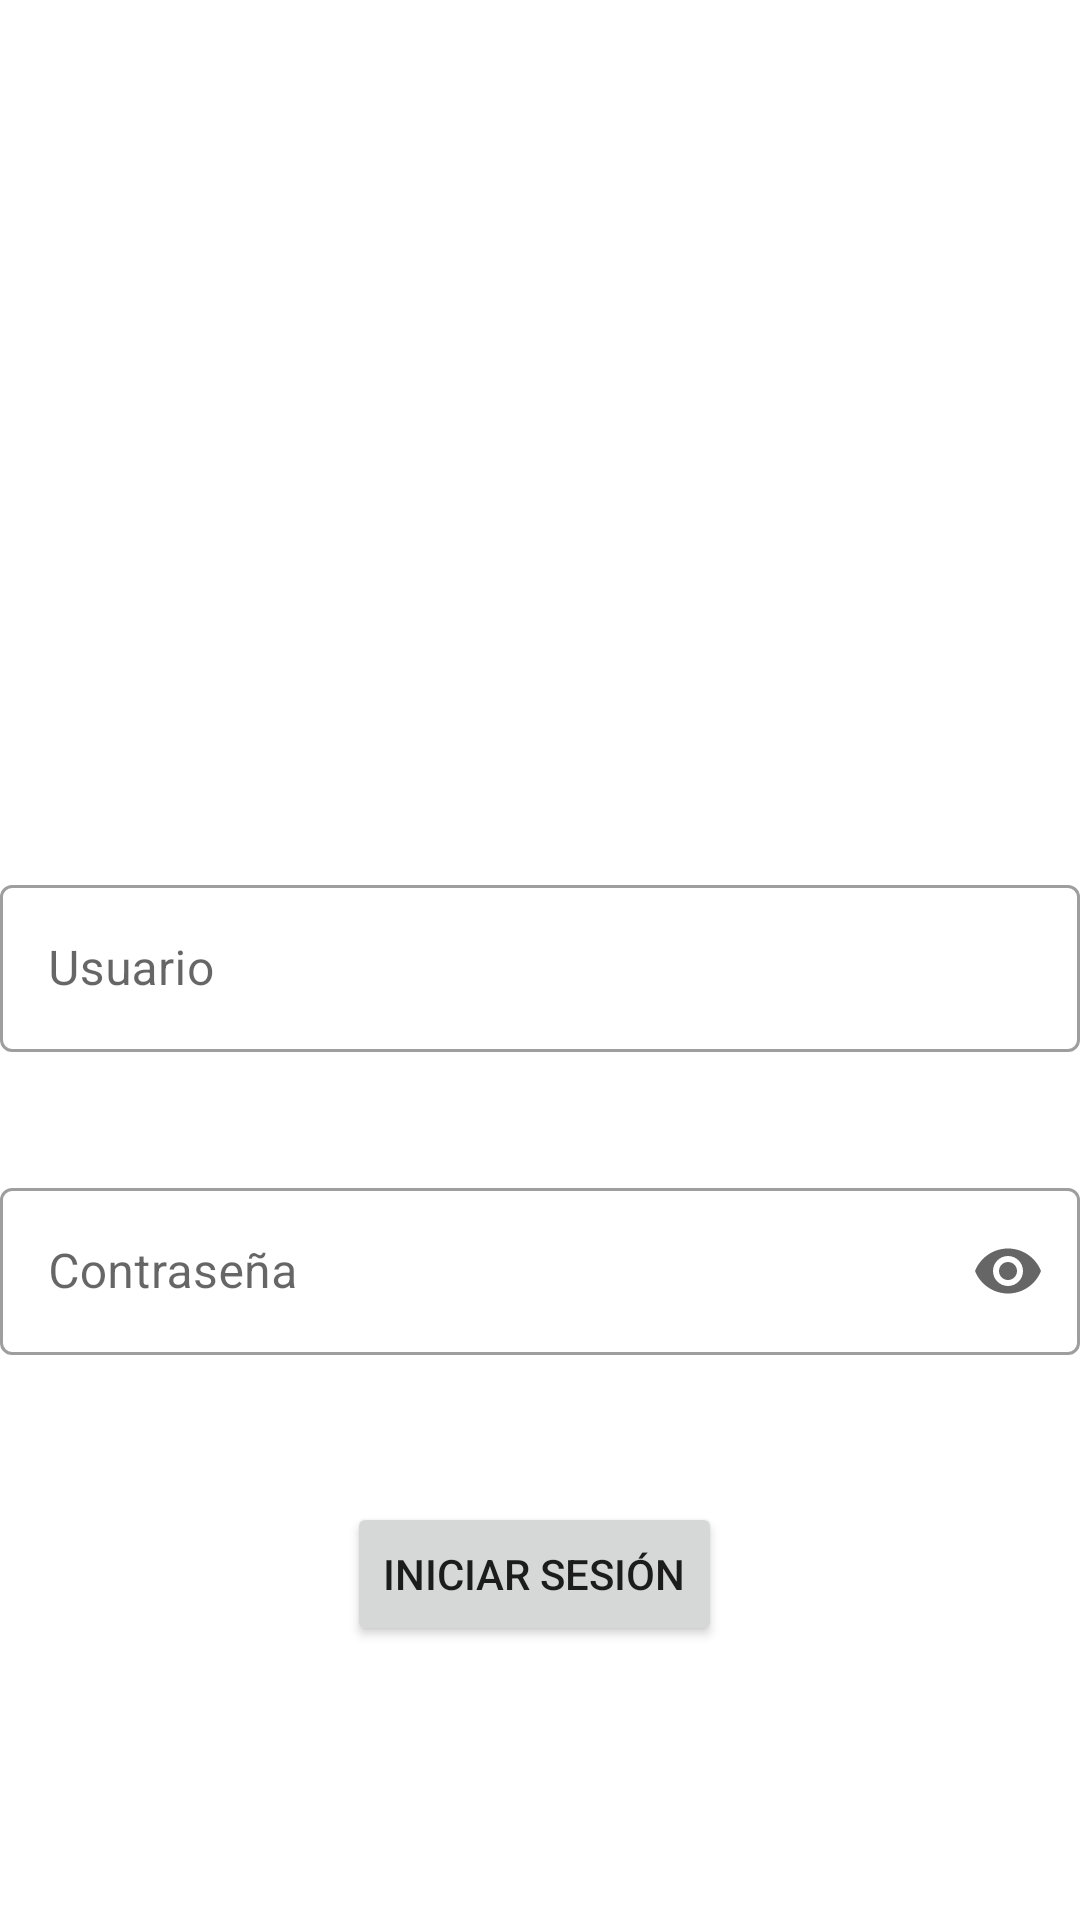

Produce the Android XML layout that renders to this screen, including the resource entries it uses.
<!-- AndroidManifest.xml: application theme AppTheme -->
<!-- res/layout/activity_login.xml -->
<?xml version="1.0" encoding="utf-8"?>
<androidx.constraintlayout.widget.ConstraintLayout xmlns:android="http://schemas.android.com/apk/res/android"
    xmlns:app="http://schemas.android.com/apk/res-auto"
    xmlns:tools="http://schemas.android.com/tools"
    android:layout_width="match_parent"
    android:layout_height="match_parent"
    tools:context=".LoginActivity"
    android:padding="@dimen/default_padding">

    <Button
        android:id="@+id/btn_login"
        android:layout_width="wrap_content"
        android:layout_height="wrap_content"
        android:text="@string/btn_login"
        app:layout_constraintBottom_toBottomOf="parent"
        app:layout_constraintEnd_toEndOf="@+id/textField"
        app:layout_constraintHorizontal_bias="0.492"
        app:layout_constraintStart_toStartOf="@+id/textField"
        app:layout_constraintTop_toBottomOf="@+id/textFieldPass"
        app:layout_constraintVertical_bias="0.621" />

    <com.google.android.material.textfield.TextInputLayout
        android:id="@+id/textFieldPass"
        style="@style/Widget.MaterialComponents.TextInputLayout.OutlinedBox"
        android:layout_width="match_parent"
        android:layout_height="wrap_content"
        android:hint="@string/label_login_user"
        app:layout_constraintBottom_toBottomOf="parent"
        app:layout_constraintEnd_toEndOf="parent"
        app:layout_constraintHorizontal_bias="0.51"
        app:layout_constraintStart_toStartOf="parent"
        app:layout_constraintTop_toTopOf="parent">

        <com.google.android.material.textfield.TextInputEditText
            android:layout_width="match_parent"
            android:layout_height="wrap_content"
            android:inputType="textEmailAddress" />

    </com.google.android.material.textfield.TextInputLayout>

    <com.google.android.material.textfield.TextInputLayout
        android:id="@+id/textField"
        style="@style/Widget.MaterialComponents.TextInputLayout.OutlinedBox"
        android:layout_width="match_parent"
        android:layout_height="wrap_content"
        android:hint="@string/label_login_password"
        app:endIconMode="password_toggle"
        app:layout_constraintBottom_toTopOf="@+id/btn_login"
        app:layout_constraintEnd_toEndOf="@+id/textFieldPass"
        app:layout_constraintStart_toStartOf="@+id/textFieldPass"
        app:layout_constraintTop_toBottomOf="@+id/textFieldPass"
        app:layout_constraintVertical_bias="0.45">

        <com.google.android.material.textfield.TextInputEditText
            android:layout_width="match_parent"
            android:layout_height="wrap_content"
            android:inputType="textPassword" />

    </com.google.android.material.textfield.TextInputLayout>

</androidx.constraintlayout.widget.ConstraintLayout>
<!-- resources referenced by this layout -->
<resources>
  <string name="btn_login">Iniciar sesión</string>
  <string name="label_login_password">Contraseña</string>
  <string name="label_login_user">Usuario</string>
  <style name="AppTheme" parent="Theme.MaterialComponents.Light.NoActionBar">
          
          <item name="colorPrimary">@color/colorPrimary</item>
          <item name="colorPrimaryDark">@color/colorPrimaryDark</item>
          <item name="colorAccent">@color/colorAccent</item>
      </style>
  <color name="colorPrimary">#E8A20C</color>
  <color name="colorPrimaryDark">#F2C00C</color>
  <color name="colorAccent">#03DAC5</color>
</resources>
